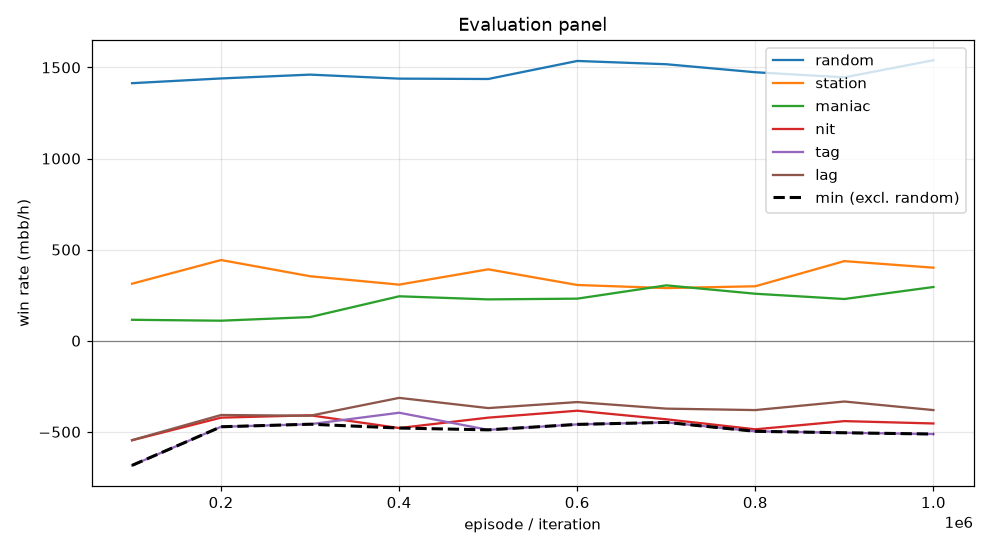

The file beside this chart, header and first rows:
episode, min, mean, random_mean, random_se, station_mean, station_se, maniac_mean, maniac_se, nit_mean, nit_se, tag_mean, tag_se, lag_mean, lag_se, act_call, act_raise, act_fold, act_check
99999, -684.0, -269.5, 1414, 81.33, 313.0, 54.36, 115.0, 27.61, -546.0, 78.45, -684.0, 69.18, -545.5, 62.32, 0.5484, 0.2444, 0.0004436, 0.2067
199999, -472.0, -149.7, 1440, 95.14, 443.0, 48.65, 110.0, 28.34, -422.0, 85.59, -472.0, 78.24, -407.5, 69.47, 0.5533, 0.304, 0.0004456, 0.1422
299999, -458.0, -158.9, 1460, 97.54, 354.0, 42.7, 130.0, 27.01, -409.0, 92.59, -458.0, 81.59, -411.5, 72.35, 0.5487, 0.3497, 0.0001792, 0.1014
399999, -479.0, -127.1, 1438, 98.73, 308.0, 39.59, 244.0, 38.88, -479.0, 93.39, -395.0, 84.1, -313.5, 75.89, 0.5519, 0.3613, 0.000313, 0.08643
499999, -489.0, -132.3, 1436, 96.55, 392.0, 41.64, 227.0, 30.82, -422.0, 91.5, -489.0, 78.44, -369.5, 70.26, 0.549, 0.353, 0.0002692, 0.09768
599999, -459.0, -128.5, 1536, 96.33, 306.0, 37.99, 231.0, 29.8, -384.0, 95.86, -459.0, 77.91, -336.5, 70.49, 0.54, 0.3711, 4.5059252917586624e-05, 0.08886
699999, -448.0, -131.7, 1518, 94.05, 289.0, 34.82, 304.0, 37.5, -431.0, 96.51, -448.0, 79.99, -372.5, 70.96, 0.5344, 0.3716, 0.0, 0.09397
799999, -497.0, -161.3, 1474, 97.75, 299.0, 35.14, 258.0, 35.63, -486.0, 96.15, -497.0, 81.41, -380.5, 73.31, 0.5355, 0.378, 0.0, 0.08656
899999, -505.0, -122.7, 1446, 92.48, 437.0, 46.81, 229.0, 28.98, -441.0, 88.17, -505.0, 73.6, -333.5, 66.03, 0.5489, 0.326, 0.0, 0.1252
999999, -512.0, -130.1, 1540, 93.6, 401.0, 37.15, 295.0, 35.52, -454.0, 94.93, -512.0, 81.14, -380.5, 72.63, 0.5389, 0.3599, 8.936949819026766e-05, 0.1011
